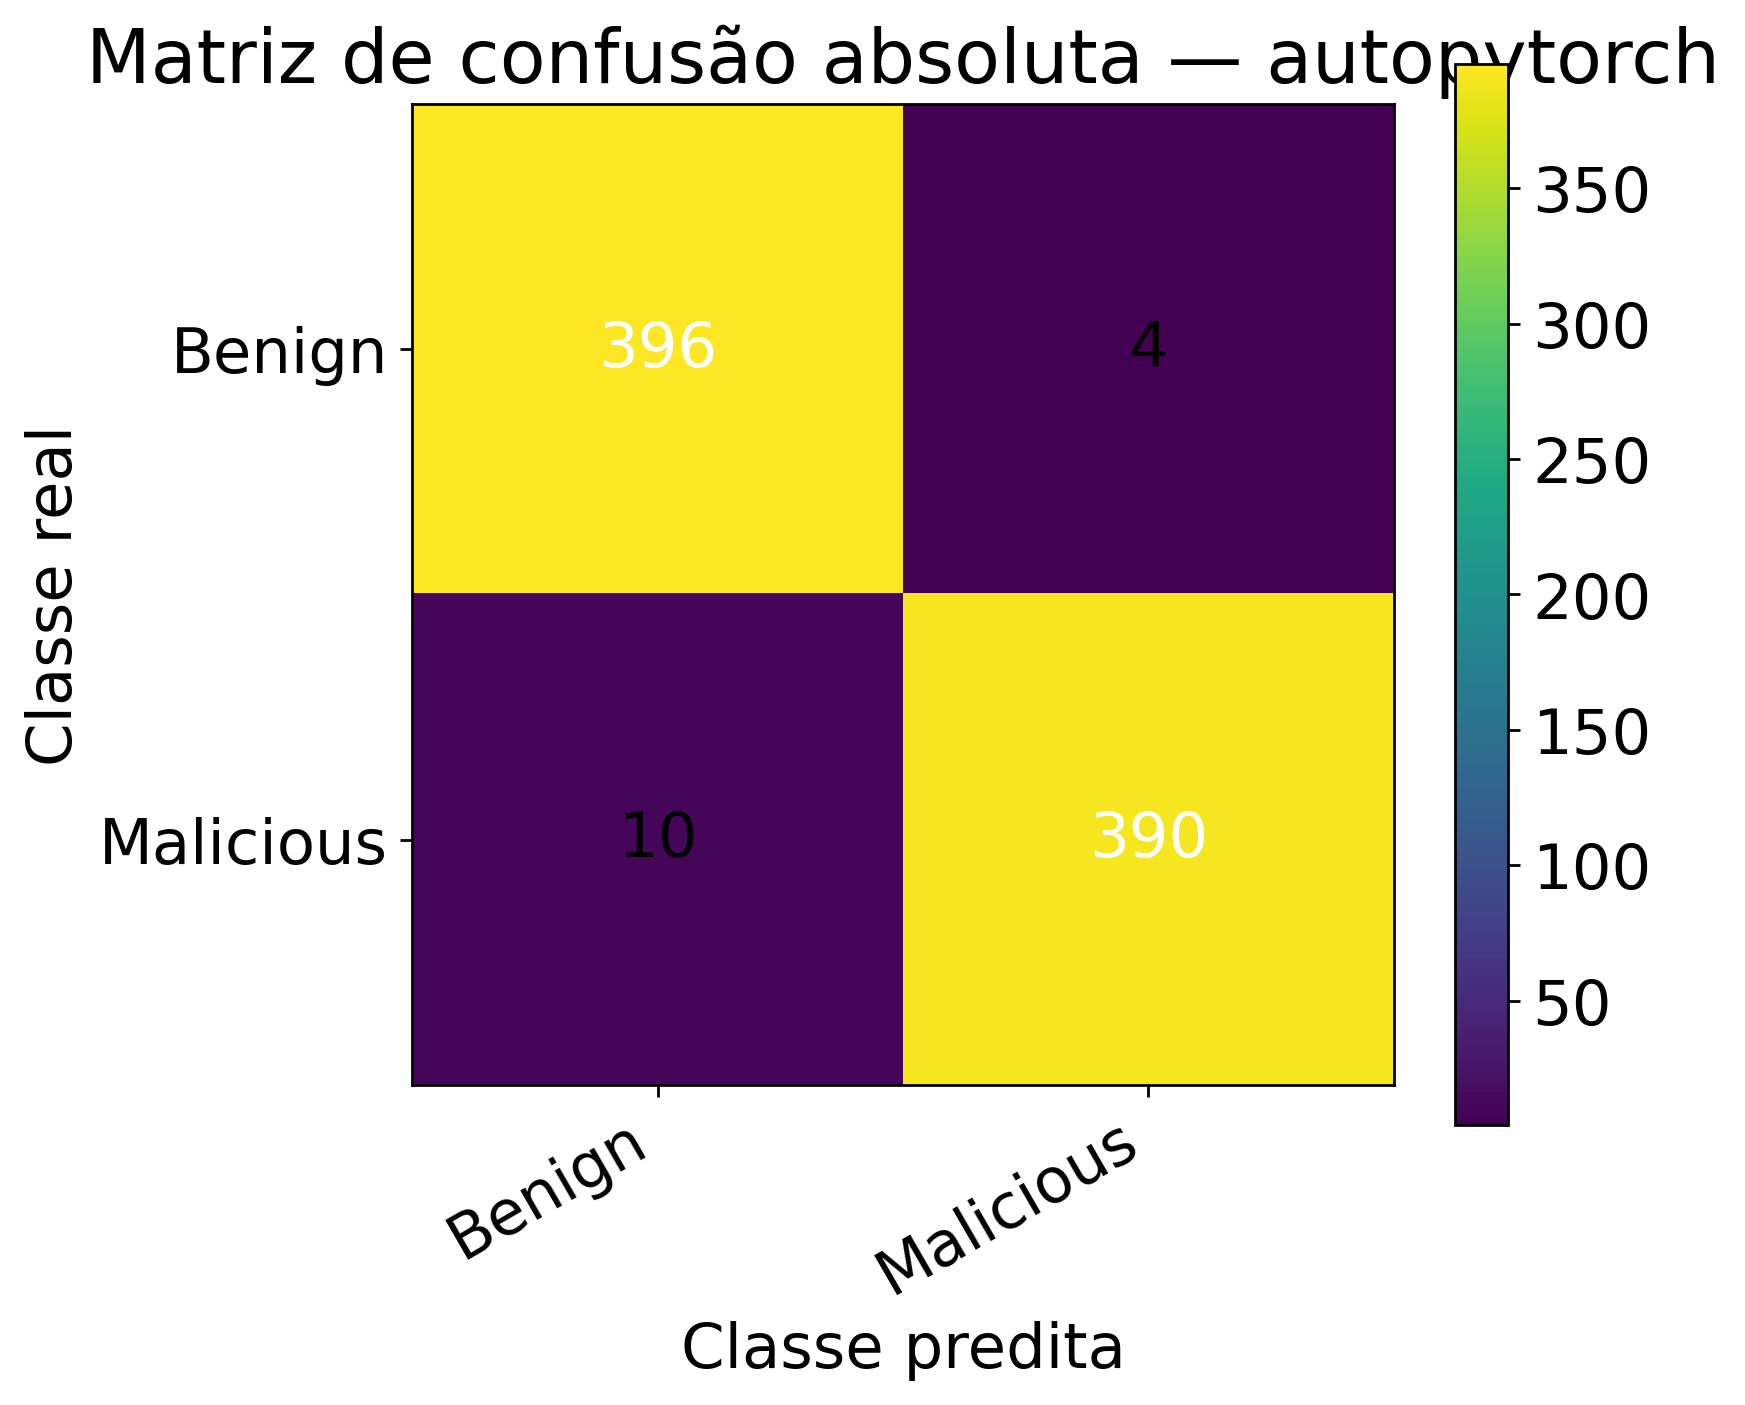

The data file committed next to this chart (first rows):
, Pred_Benign, Pred_Malicious
Real_Benign, 396, 4
Real_Malicious, 10, 390
